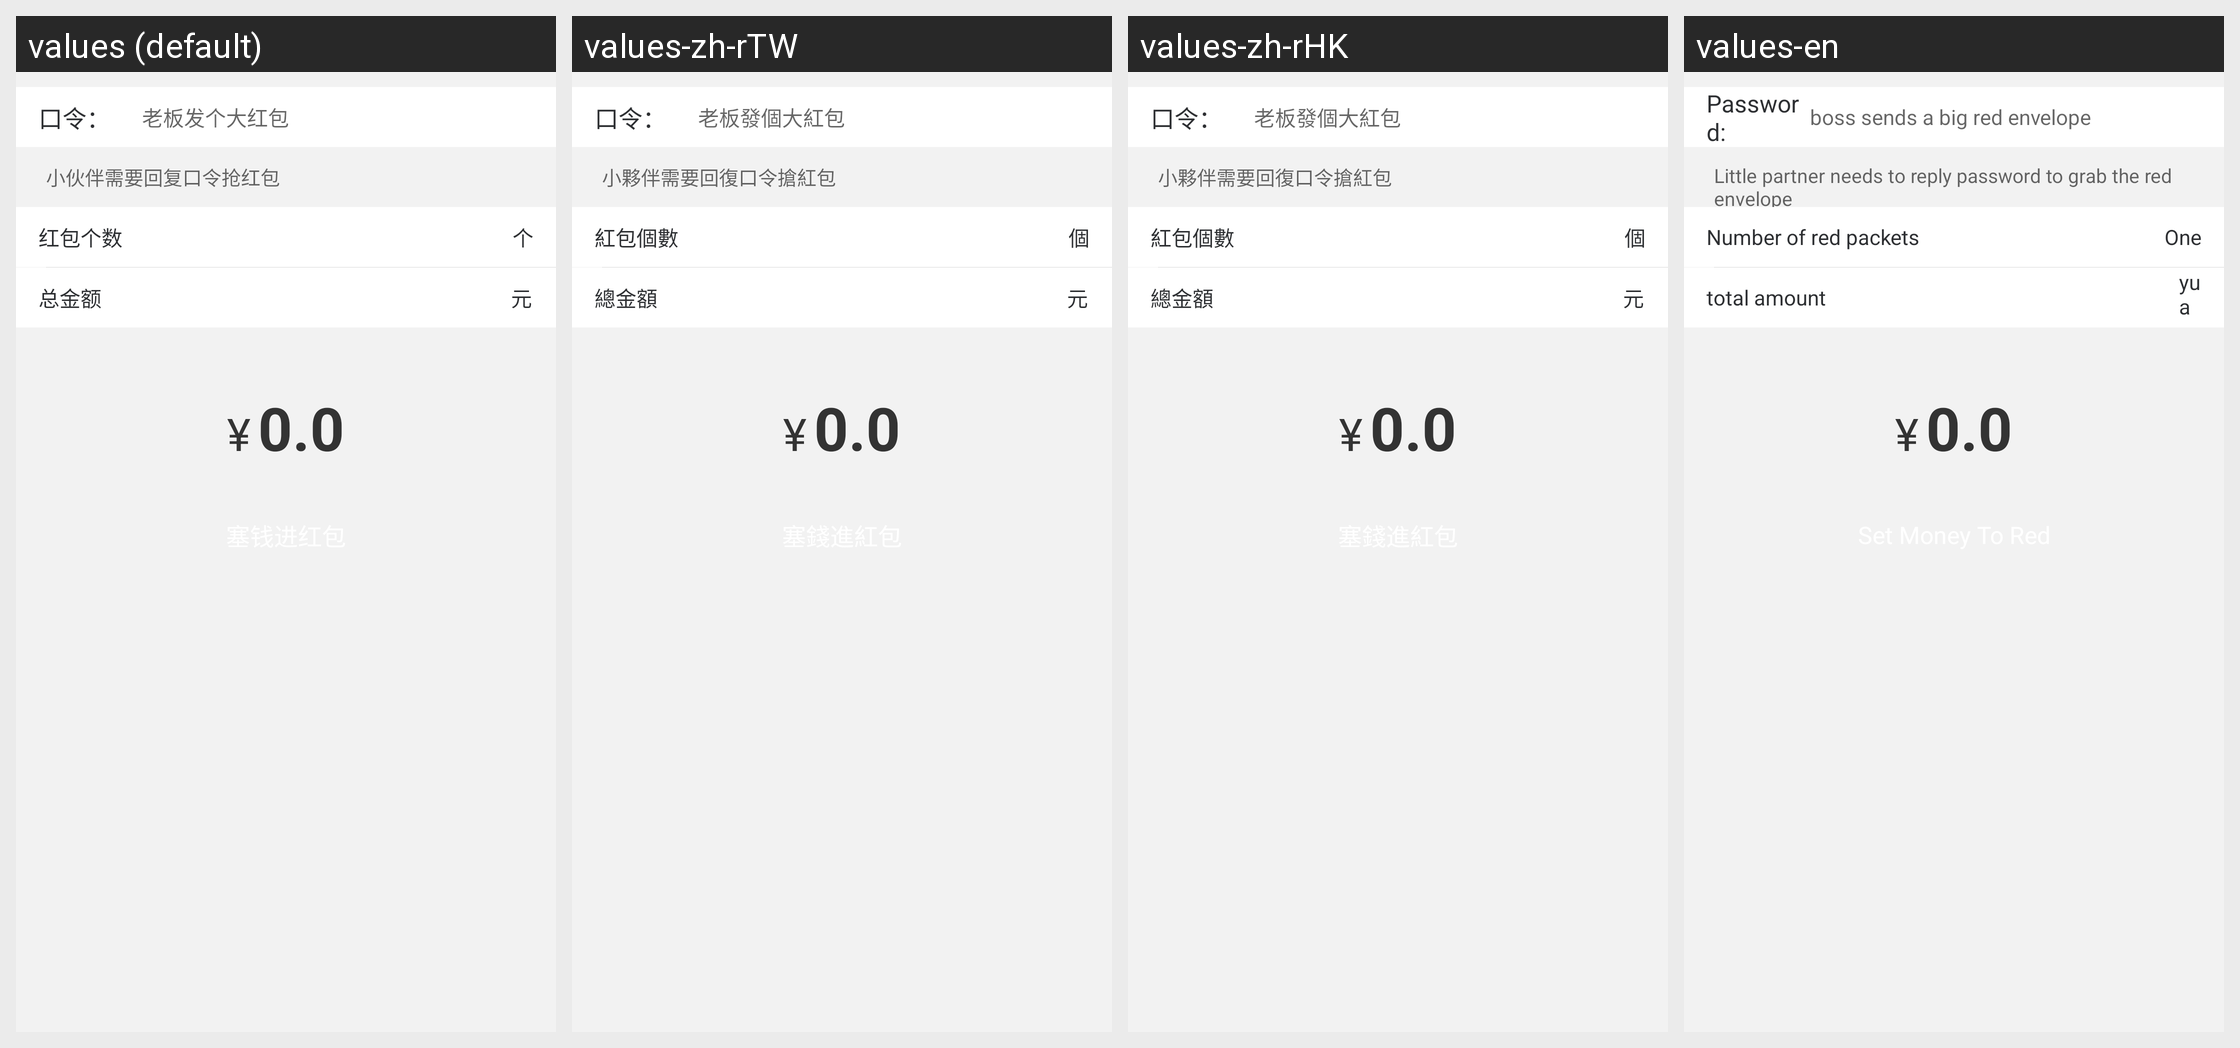

Here is an Android app screen in its default locale and in the app's own translations. Write out the translated-string differences for the strings that appear on this screen.
Android screen res/layout/muc_redpacket_pager_kl.xml rendered under 4 locales, left to right: values (default), values-zh-rTW, values-zh-rHK, values-en. Device: Nexus 5 (rendered at 1080×1920; each locale shown at half size, 540×960, under a caption strip naming it); theme AppTheme.
Other locales in the repository, not shown: values-in, values-tl.
Strings drawn on this screen, with the default value and each locale's value (text and hints the layout hard-codes, and strings that could not be matched under every locale, appear in the picture but are not listed):

message_red
  values: 口令：
  values-zh-rTW: 口令：
  values-zh-rHK: 口令：
  values-en: Password:

hint_example_red_packet_key
  values: 老板发个大红包
  values-zh-rTW: 老板發個大紅包
  values-zh-rHK: 老板發個大紅包
  values-en: boss sends a big red envelope

hint_red_packet_key
  values: 小伙伴需要回复口令抢红包
  values-zh-rTW: 小夥伴需要回復口令搶紅包
  values-zh-rHK: 小夥伴需要回復口令搶紅包
  values-en: Little partner needs to reply password to grab the red envelope

red_packet_count
  values: 红包个数
  values-zh-rTW: 紅包個數
  values-zh-rHK: 紅包個數
  values-en: Number of red packets

individual
  values: 个
  values-zh-rTW: 個
  values-zh-rHK: 個
  values-en: One

total_money
  values: 总金额
  values-zh-rTW: 總金額
  values-zh-rHK: 總金額
  values-en: total amount

rmb
  values: 元
  values-zh-rTW: 元
  values-zh-rHK: 元
  values-en: yuan
